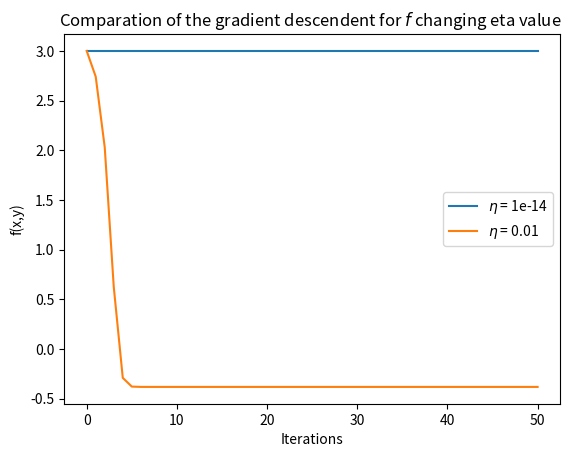

Generate this figure with matplotlib: (Note: this script raises an exception after producing the figure.)
# -*- coding: utf-8 -*-
"""
TRABAJO 1. 
[redacted]
Grupo 2
"""

import numpy as np
import matplotlib.pyplot as plt
from mpl_toolkits.mplot3d import Axes3D # to display 3d function 

np.random.seed(1)

print('EJERCICIO SOBRE LA BUSQUEDA ITERATIVA DE OPTIMOS\n')
print('Ejercicio 1\n')

## 1

def gradient_descent(initial_point, loss_function, gradient_function,  eta, max_iter, target_error):
    '''
    initicial point: w_0 
    E: error function 
    gradient_function
    eta:  step size 

    ### stop conditions ###
    max_iter
    target_error

    #### return ####
    (w,iterations)
    w: the coordenates that minimize E
    it: the numbers of iterations needed to obtain w
    
    '''

    iterations = 0
    error = E( initial_point[0], initial_point[1])
    w = initial_point
  
    while ( (iterations < max_iter) and(error > target_error)): 

        w = w - eta * gradient_function(w[0], w[1])
        
        iterations += 1
        error = loss_function(w[0], w[1])
 
    
    return w, iterations

############  2 ###################################
def E(u,v):
    '''
    Function to minimize
    '''
    return np.float64(
        ( u**3 * np.e**(v-2) - 2*v**2 * np.e**(-u) )**2
    )


def dEu(u,v):
    '''
    Partial derivate of E with respect to the variable u
    '''
    return np.float64(
        2
        *( u**3 * np.e**(v-2) - 2*v**2 * np.e**(-u))
        *( 3* u**2 * np.e**(v-2) + 2*v**2 * np.e**(-u))      
    )
    
def dEv(u,v):
    '''
    Partial derivate of E with respect to the variable v
    '''
    return np.float64(
        2
        *( u**3 * np.e**(v-2) - 2*v**2 * np.e**(-u) )
        *( u**3 * np.e**(v-2) - 4*v * np.e**(-u))
    )


def gradE(u,v):
    ''' 
        gradient of E
    '''
    return np.array([dEu(u,v), dEv(u,v)])



######  conditions  
eta = 0.1 
max_iter = 10000000000
target_error = 1e-14
initial_point = np.array([1.0,1.0])
w, it = gradient_descent( initial_point,E, gradE, eta, max_iter, target_error )


# DISPLAY FIGURE

x = np.linspace(-30, 30, 50)
y = np.linspace(-30, 30, 50)
X, Y = np.meshgrid(x, y)
Z = E(X, Y) #E_w([X, Y])
fig = plt.figure()
ax = Axes3D(fig)
surf = ax.plot_surface(X, Y, Z, edgecolor='none', rstride=1,
                        cstride=1, cmap='jet')
min_point = np.array([w[0],w[1]])
min_point_ = min_point[:, np.newaxis]
ax.plot(min_point_[0], min_point_[1], E(min_point_[0], min_point_[1]), 'r*', markersize=10)
ax.set(title='Ejercicio 1.2. Función sobre la que se calcula el descenso de gradiente')
ax.set_xlabel('u')
ax.set_ylabel('v')
ax.set_zlabel('E(u,v)')
plt.show()

######### Exercise 1, part 2 answers  ######
print('2 a) Function:  E(u,v) = (u^3 e^{(v-s)} - 2* v^2 e^{-u})^2')

print('dE_u = 2(u^3 e^{(v-s)} - 2* v^2 e^{-u})(3u^2e^{(v-2)} + 2 v^2 e^{-u} ), ')

print( 'dE_v =  2(u^3 e^{(v-s)} - 2* v^2 e^{-u})(u^3 e^{(v-2)} - 4 v e^{-u}')

print ('So de gradient is: \n nabla E(u,v) =(2(u^3 e^{(v-s)} - 2* v^2 e^{-u})(3u^2e^{(v-2)} + 2 v^2 e^{-u} ), 2(u^3 e^{(v-s)} - 2* v^2 e^{-u})(u^3 e^{(v-2)} - 4 v e^{-u}) )')

print ('2b) Numbers of iterations : ', it)
print ('2c) Final coodinates: (', w[0], ', ', w[1],')')



############################### EXERCISE 1 PART 3 #########

def f(x,y):
    '''
    Function to minimize
    '''
    return np.float64(
        (x+2)**2 + 2*(y-2)**2 + 2* np.sin( 2* np.pi * x)* np.sin( 2* np.pi * y)
    )

def dfx(x,y):
    '''
    Partial derivate of f with respect to the variable x
    '''
    return np.float64(
        2*( x+2 ) + 4* np.pi* np.cos(  2* np.pi * x )* np.sin(2* np.pi * y)
    )


def dfy(x,y):
    '''
    Partial derivate of f with respect to the variable y
    '''
    return np.float64(
        4*( y-2 ) + 4* np.pi* np.cos(  2* np.pi * y )* np.sin(2* np.pi * x)

    )


def gradF(x,y):
    ''' 
        gradient of E
    '''
    return np.array([dfx(x,y), dfy(x,y)])

######################## gradien descendent with trace  ############

def gradient_descent_trace(initial_point, loss_function, gradient_function,  eta, max_iter):
    '''
    initicial point: w_0 
    loss_function: error function 
    gradient_function
    eta:  step size 

    ### stop conditions ###
    max_iter

    #### return ####
    (w,iterations)
    w: the coordenates that minimize loss_function
    it: the numbers of iterations needed to obtain w
    
    '''

    iterations = 0
    error = loss_function( initial_point[0], initial_point[1])
    w = [initial_point]
  
    while iterations < max_iter: 

        new_w = w[-1] - eta * gradient_function(w[-1][0], w[-1][1])
        
        
        iterations += 1
        error = loss_function(new_w[0], new_w[1])
        w.append( new_w ) 
    
    return w, iterations



######  conditions  
smaller_eta = 0.01
bigger_eta = 0.1 
max_iter = 50
initial_point = np.array([-1.0,1.0])

#### run 
smaller_w, smaller_it = gradient_descent_trace( initial_point,f, gradF, smaller_eta, max_iter)
bigger_w, bigger_it = gradient_descent_trace( initial_point,f, gradF, bigger_eta, max_iter)

images_smaller_eta = [ f(x[0],x[1]) for x in smaller_w ]
images_bigger_eta = [ f(x[0],x[1]) for x in bigger_w]

print(f'With eta = {smaller_eta}, coordenates (x,y)= {(smaller_w[-1][0],smaller_w[-1][1])}, the number of iterations: {smaller_it} and the image is f(x,y) = {images_smaller_eta[-1]}')

print(f'With eta = {bigger_eta}, coordenates (x,y)={(bigger_w[-1][0],bigger_w[-1][1])}, the number of iterations: {bigger_it} and the image is f(x,y) = {images_bigger_eta[-1]}')


########### PLOTTING
x_label = 'Number of iterations'
y_label = 'f(x,y)'
bigger_eta_label = '$\eta$ = '+str(bigger_eta)
smaller_eta_label = '$\eta$ = '+str(smaller_eta)

## bigger eta ####
plt.clf()
plt.plot(images_bigger_eta, label=bigger_eta_label)
plt.xlabel(x_label)
plt.ylabel(y_label)
plt.title(f'Gradient descent of f with $\eta =$ {bigger_eta}')


plt.legend()
plt.show()

## smaller eta ###

plt.clf()
plt.plot(images_smaller_eta, label=smaller_eta_label)
plt.xlabel(x_label)
plt.ylabel(y_label)
plt.title(f'Gradient descent of f with $\eta =$ {smaller_eta}')


plt.legend()
plt.show()


## comparation ###
plt.clf()
plt.plot(images_bigger_eta, label=r"$\eta$ = 0.1")
plt.plot( images_smaller_eta, label=r"$\eta$ = 0.01")

plt.xlabel('Iterations')
plt.ylabel('f(x,y)')

plt.title("Comparation of the gradient descendent for $f$ changing eta value  ")


plt.legend()
plt.show()




### exta experimental ####

epsilon_eta = 1e-14
max_iter = 50
initial_point = np.array([-1.0,1.0])


epsilon_eta_label = '$\eta$ = '+str(epsilon_eta)
#### run 
epsilon_w, epsilon_it = gradient_descent_trace( initial_point,f, gradF, epsilon_eta, max_iter)
images_epsilon_eta = [ f(x[0],x[1]) for x in epsilon_w ]


print(f'With eta = {epsilon_eta}, coordenates (x,y)={(epsilon_w[-1][0],epsilon_w[-1][1])}, the number of iterations: {epsilon_it} and the image is f(x,y) = {images_epsilon_eta[-1]}')


plt.clf()
plt.plot(images_epsilon_eta, label=epsilon_eta_label)
plt.xlabel(x_label)
plt.ylabel(y_label)
plt.title(f'Gradient descent of f with $\eta =$ {epsilon_eta}')


plt.legend()
plt.show()


## smaller eta and tiny one ###

plt.clf()

plt.plot(images_epsilon_eta, label=epsilon_eta_label)
plt.plot( images_smaller_eta, label=r"$\eta$ = 0.01")

plt.xlabel('Iterations')
plt.ylabel('f(x,y)')

plt.title("Comparation of the gradient descendent for $f$ changing eta value  ")


plt.legend()
plt.show()

######################################################################

#### exercise 3.b

initial_points = map(np.array, [[-.5, -.5],[1, 1], [2.1, -2.1], [-3,3],  [-2, 2]])
minimum_value = np.Infinity

print('{:^17}  {:^17}  {:^9}'.format('Initial', 'Final', 'Value'))

for initial in initial_points:
 
  w, _ = gradient_descent_trace(initial, f, gradF, 0.01, 50)
  local_minimum = w[-1]
  local_value = f(local_minimum[0], local_minimum[1])

  print('{}  {}  {: 1.5f}'.format(initial, local_minimum, local_value))

  




#input("\n--- Pulsar tecla para continuar ---\n")

